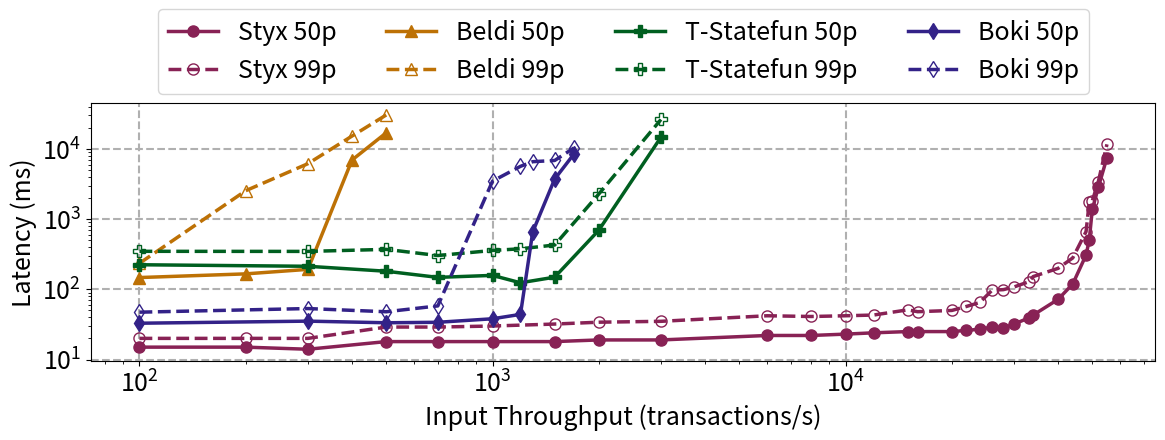

This chart was generated by the following Python code:
import matplotlib.pyplot as plt
import numpy as np
from matplotlib import rcParams

rcParams['figure.figsize'] = [12, 5]
plt.rcParams.update({'font.size': 18})
x = np.array([100, 200, 300, 400, 500, 700, 1000, 1200, 1300, 1500, 1700, 2000, 3000, 6000, 8000, 10000, 12000, 15000,
              16000, 20000, 22000, 24000, 26000, 28000, 30000, 33000, 34000, 40000, 44000, 48000, 49000, 50000, 52000, 55000])
y_styx_50 = np.array([15, 15, 14, None, 18, 18, 18, None, None, 18, None, 19, 19, 22, 22,
                      23, 24, 25, 25, 25, 26, 27, 29, 28, 32, 39, 43, 72, 119, 308, 502, 1382, 2842, 7514]).astype(np.double)
styx_50_mask = np.isfinite(y_styx_50)
y_beldi_50 = [147.15, 166.03, 192.56, 6958.25, 16990.24] + [None] * (len(x) - 5)
y_statefun_50 = np.array([224, None, 213, None, 181, 148, 158, 124, None, 149, None, 695, 14721]
                         + [None] * (len(x) - 13)).astype(np.double)
y_statefun_50_mask = np.isfinite(y_statefun_50)
y_boki_50 = np.array([32.88, None, 35.21, None, 33.38, 33.91, 38.05, 43.94, 659.74, 3724.51, 8447.45]
                     + [None] * (len(x) - 11)).astype(np.double)
y_boki_50_mask = np.isfinite(y_boki_50)
y_styx_99 = np.array([20, 20, 20, None, 29, 29, 30, None, None, 32, None, 34, 35, 42, 41, 42, 43, 51, 48, 50, 57,
                      65, 97, 99, 108, 128, 152, 199, 280, 665, 1733, 1827, 3433, 11647]).astype(np.double)
styx_99_mask = np.isfinite(y_styx_99)
y_beldi_99 = [234.85, 2543.85, 6172.14, 15276.74, 30519.72] + [None] * (len(x) - 5)
y_statefun_99 = np.array([348, None, 347, None, 371, 303, 358, 378, None, 428, None, 2280, 26306]
                         + [None] * (len(x) - 13)).astype(np.double)
y_statefun_99_mask = np.isfinite(y_statefun_99)
y_boki_99 = np.array([47.25, None, 53.22, None, 47.9, 58.04, 3478.05, 5656.14, 6589.18, 6857.06, 10316.61]
                     + [None] * (len(x) - 11)).astype(np.double)
y_boki_99_mask = np.isfinite(y_boki_99)

line_width = 2.5
marker_size = 8
plt.grid(linestyle="--", linewidth=1.5, which='major', axis='both')
plt.plot(x[styx_50_mask], y_styx_50[styx_50_mask], "-o", color="#882255", label="Styx 50p",
         linewidth=line_width, markersize=marker_size)
plt.plot(x[styx_99_mask], y_styx_99[styx_99_mask], "--", marker="o", color="#882255", label="Styx 99p",
         linewidth=line_width, markersize=marker_size, markerfacecolor='none')
plt.plot(x, y_beldi_50, "-^", color="#BD7105", label="Beldi 50p",
         linewidth=line_width, markersize=marker_size)
plt.plot(x, y_beldi_99, "--", marker="^", color="#BD7105", label="Beldi 99p",
         linewidth=line_width, markersize=marker_size, markerfacecolor='none')
plt.plot(x[y_statefun_50_mask], y_statefun_50[y_statefun_50_mask], "-P", color="#005F20", label="T-Statefun 50p",
         linewidth=line_width, markersize=marker_size)
plt.plot(x[y_statefun_99_mask], y_statefun_99[y_statefun_99_mask], "--", marker="P", color="#005F20",
         label="T-Statefun 99p", linewidth=line_width, markersize=marker_size, markerfacecolor='none')
plt.plot(x[y_boki_50_mask], y_boki_50[y_boki_50_mask], "-d", color="#332288", label="Boki 50p",
         linewidth=line_width, markersize=marker_size)
plt.plot(x[y_boki_99_mask], y_boki_99[y_boki_99_mask], "--", marker="d", color="#332288", label="Boki 99p",
         linewidth=line_width, markersize=marker_size, markerfacecolor='none')
plt.legend(bbox_to_anchor=(0.5, 1.2), loc="center", ncol=4)
# plt.ylim([1, 100000])
# plt.xlim([100, 50000])
plt.ylabel("Latency (ms)")
plt.xlabel("Input Throughput (transactions/s)")
plt.yscale('log', base=10)
plt.xscale('log', base=10)
plt.tight_layout()
plt.savefig("throughput_latency_uniform.pdf")
plt.show()
